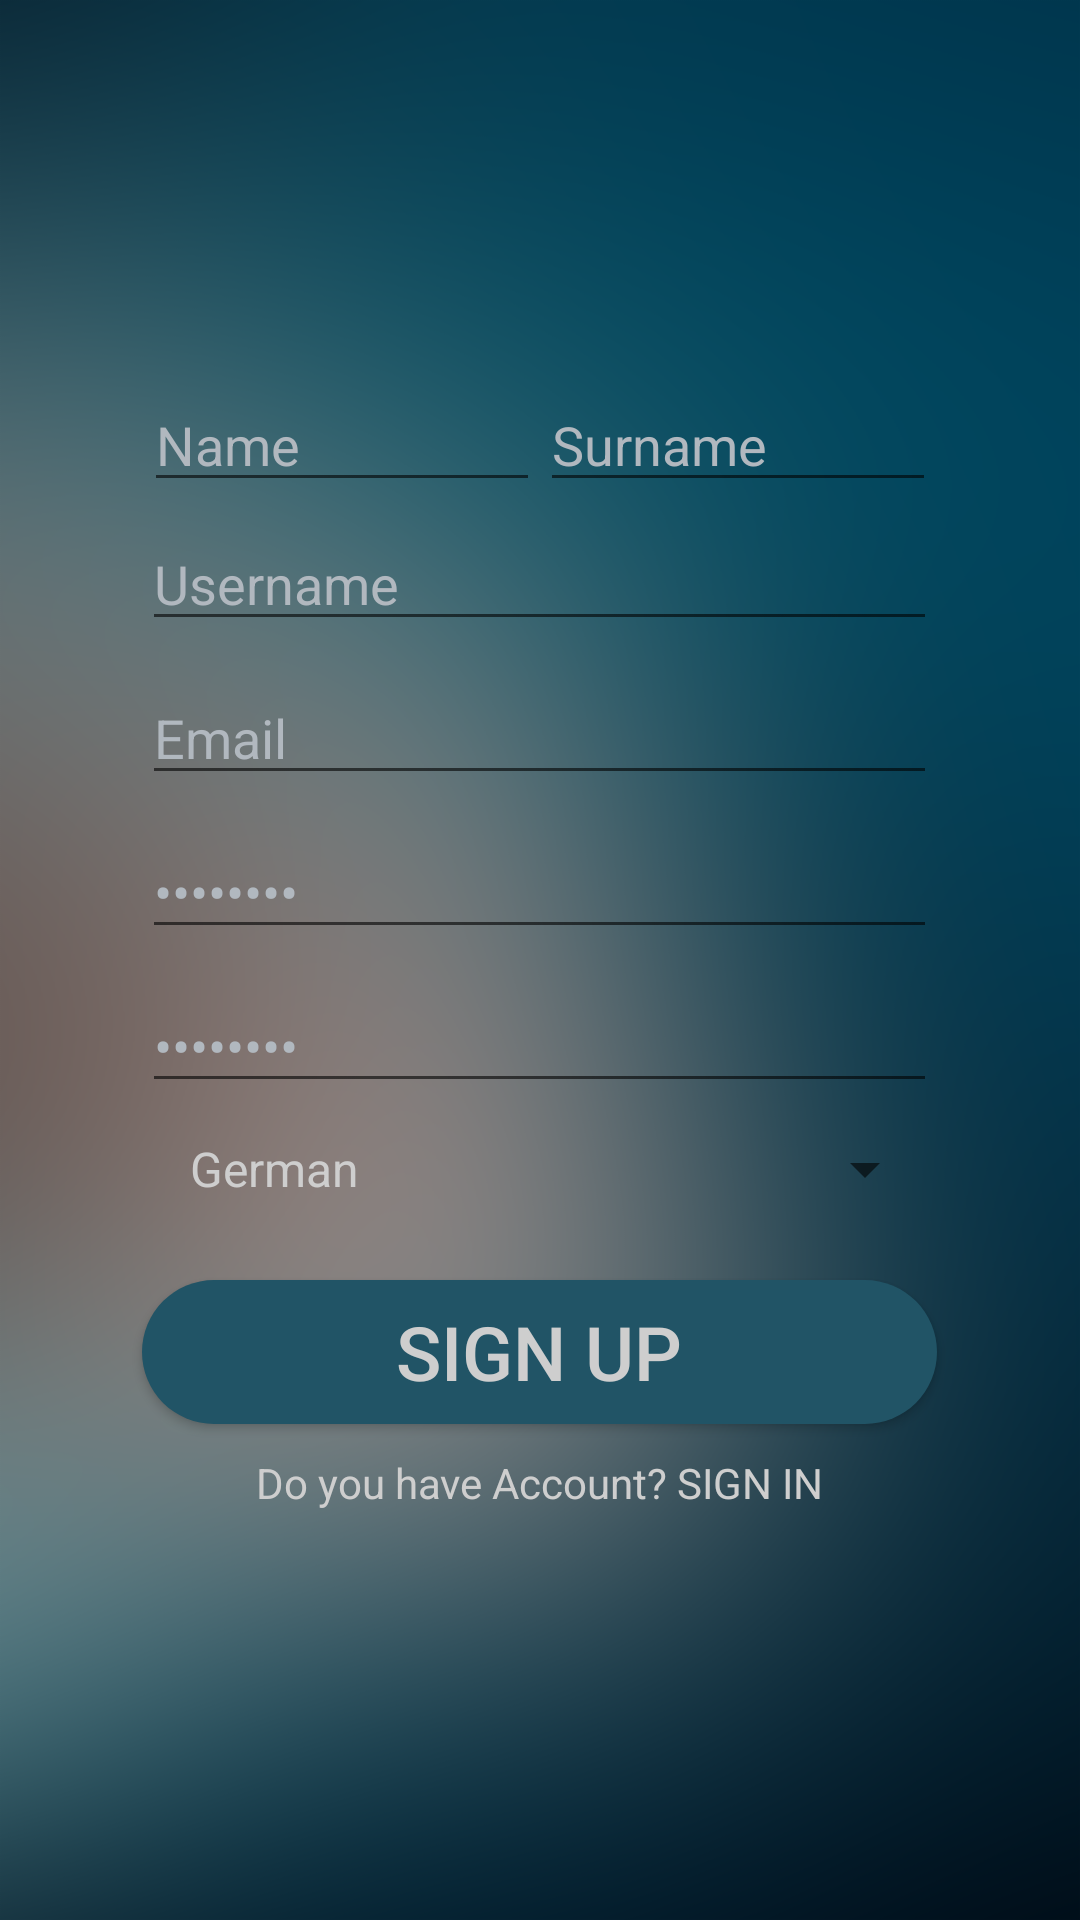

Layout XML and referenced resources for this Android screen:
<!-- AndroidManifest.xml: application theme AppTheme -->
<!-- res/layout/activity_register.xml -->
<?xml version="1.0" encoding="utf-8"?>
<LinearLayout xmlns:android="http://schemas.android.com/apk/res/android"
    xmlns:app="http://schemas.android.com/apk/res-auto"
    xmlns:tools="http://schemas.android.com/tools"
    android:layout_width="match_parent"
    android:layout_height="match_parent"
    android:background="@drawable/bag"
    android:orientation="vertical"
    android:gravity="center"
    tools:context=".Register">

    <LinearLayout
        android:layout_width="wrap_content"
        android:layout_height="wrap_content">


        <EditText
            android:id="@+id/name"
            android:layout_width="132dp"
            android:layout_height="wrap_content"
            android:ems="10"
            android:hint="Name"
            android:inputType="textPersonName"
            android:textColor="@color/GRI"
            android:textColorHint="@color/GRI" />

        <EditText
            android:id="@+id/surname"
            android:layout_width="132dp"
            android:layout_height="wrap_content"
            android:ems="10"
            android:hint="Surname"
            android:inputType="textPersonName"
            android:textColor="@color/GRI"
            android:textColorHint="@color/GRI" />

    </LinearLayout>



    <EditText
        android:id="@+id/username"
        android:layout_width="265dp"
        android:layout_height="wrap_content"
        android:ems="10"
        android:hint="Username"
        android:layout_margin="5dp"
        android:inputType="textPersonName"
        android:textColor="@color/GRI"
        android:textColorHint="@color/GRI" />

    <EditText
        android:id="@+id/email"
        android:layout_width="265dp"
        android:layout_height="wrap_content"
        android:ems="10"
        android:hint="Email"
        android:layout_margin="5dp"
        android:inputType="textPersonName"
        android:textColor="@color/GRI"
        android:textColorHint="@color/GRI" />

    <EditText
        android:id="@+id/pass"
        android:layout_width="265dp"
        android:layout_height="wrap_content"
        android:drawablePadding="10dp"
        android:ems="10"
        android:layout_margin="5dp"
        android:inputType="textPassword"
        android:text="Password"
        android:textColor="@color/GRI" />

    <EditText
        android:id="@+id/pass2"
        android:layout_width="265dp"
        android:layout_height="wrap_content"
        android:ems="10"
        android:layout_margin="5dp"
        android:inputType="textPassword"
        android:text="Password"
        android:textColor="@color/GRI" />


    <Spinner
        android:layout_margin="5dp"
        android:id="@+id/dil"
        android:layout_width="265dp"
        android:layout_height="wrap_content"
        android:entries="@array/spinnerItems"
        android:theme="@style/spintheme"
        />


    <Button
        android:id="@+id/signup"
        android:layout_width="265dp"
        android:layout_height="wrap_content"
        android:layout_marginTop="20dp"
        android:background="@drawable/shape"
        android:text="Sıgn Up"
        android:textColor="@color/CW"
        android:textSize="25sp" />

    <TextView
        android:id="@+id/ihave"
        android:layout_width="265dp"
        android:layout_height="wrap_content"
        android:layout_margin="10dp"
        android:clickable="true"
        android:gravity="center_horizontal"
        android:text="Do you have Account? SIGN IN"
        android:textColor="@color/CW"


        android:textStyle="normal" />

</LinearLayout>
<!-- resources referenced by this layout -->
<resources>
  <string-array name="spinnerItems">
          <item>German</item>
          <item>Turkish</item>
          <item>Italy</item>
          <item>Russian</item>
      </string-array>
  <color name="CW">#cecece</color>
  <color name="GRI">#b1b8bf</color>
  <!-- drawable bag: png bitmap (drawable-hdpi, 245104 bytes) -->
  <!-- drawable shape (drawable) -->
  <?xml version="1.0" encoding="utf-8"?>
  <shape xmlns:android="http://schemas.android.com/apk/res/android"
          android:shape="rectangle">
  
      <solid android:color="@color/HLKoyu"/>
      <corners android:radius="250dp"/>
  
  
  
  </shape>
  <style name="spintheme" parent="@android:style/Widget.Holo.DropDownItem.Spinner">
          <item name="android:textColor">@color/CW</item>
          <item name="android:colorBackground">@color/HLKoyu</item>
      </style>
  <style name="AppTheme" parent="Theme.AppCompat.Light.DarkActionBar">
          
          <item name="colorPrimary">@color/colorPrimary</item>
          <item name="colorPrimaryDark">@color/colorPrimaryDark</item>
          <item name="colorAccent">@color/colorAccent</item>
      </style>
  <color name="HLKoyu">#215466</color>
  <color name="colorPrimary">#008577</color>
  <color name="colorPrimaryDark">#00574B</color>
  <color name="colorAccent">#D81B60</color>
</resources>
